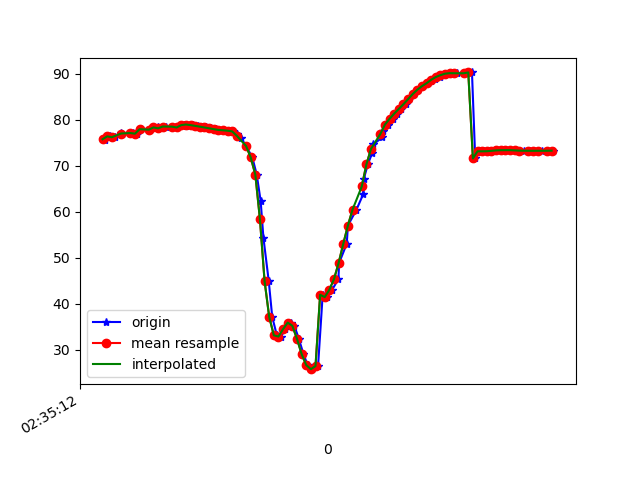

The data file committed next to this chart (first rows):
1617849312721, 544956267232130, 75.80907, 20.060795, -17.003176
1617849312731, 544956286462900, 75.65, 19.93, -17.06
1617849312754, 544956305693670, 76.36, 20.5, -17.84
1617849312774, 544956324924440, 76.18, 20.28, -17.88
1617849312800, 544956344155210, 77.07, 21.13, -18.18
1617849312804, 544956363385980, 76.9, 20.86, -18.22
1617849312840, 544956382616750, 77.05, 21.13, -17.98
1617849312852, 544956401847520, 77.13, 21.12, -18.68
1617849312871, 544956421078290, 76.95, 21, -18.46
1617849312886, 544956440309060, 77.91, 21.96, -19.08
1617849312921, 544956459539830, 77.82, 21.9, -19.13
1617849312925, 544956478770600, 77.82, 22.14, -18.72
1617849312958, 544956498001370, 78.31, 22.58, -19.39
1617849312978, 544956517232140, 78.12, 22.42, -18.97
1617849312995, 544956536462910, 78.5, 22.88, -18.61
1617849313037, 544956555693680, 78.47, 22.56, -18.88
1617849313040, 544956574924450, 78.29, 22.32, -18.54
1617849313072, 544956594155220, 78.89, 22.94, -18.56
1617849313074, 544956613385990, 78.84, 22.79, -18.9
1617849313079, 544956632616760, 78.7, 22.69, -18.66
1617849313096, 544956651847530, 78.94, 23.04, -18.42
1617849313110, 544956671078300, 78.81, 23.1, -18.4
1617849313131, 544956690309070, 78.64, 23.2, -18.5
1617849313148, 544956709539840, 78.47, 23.37, -18.63
1617849313168, 544956728770610, 78.3, 23.68, -18.75
1617849313188, 544956748001380, 78.12, 24.17, -18.87
1617849313211, 544956767232150, 77.92, 24.95, -18.89
1617849313223, 544956786462920, 77.77, 26.26, -18.68
1617849313242, 544956805693690, 77.69, 28.21, -18.19
1617849313263, 544956824924460, 77.59, 30.63, -17.12
1617849313282, 544956844155230, 77.44, 33.31, -15.17
1617849313301, 544956863386000, 76.98, 35.85, -12.02
1617849313319, 544956882616770, 76, 38.03, -7.547
1617849313340, 544956901847540, 74.27, 39.79, -1.613
1617849313367, 544956921078310, 71.8, 41.62, 5.476
1617849313386, 544956940309080, 68.07, 43.83, 13.91
1617849313403, 544956959539850, 62.35, 46.11, 24.26
1617849313415, 544956978770620, 54.32, 47.69, 36.9
1617849313438, 544956998001390, 44.9, 47.73, 50.73
1617849313453, 544957017232160, 37.11, 45.94, 62.97
1617849313473, 544957036462930, 33.11, 42.99, 71.52
1617849313491, 544957055693700, 32.83, 40.04, 76.84
1617849313510, 544957074924470, 34.46, 37.95, 80.3
1617849313533, 544957094155240, 35.86, 36.75, 82.58
1617849313549, 544957113386010, 35.17, 36.24, 84.34
1617849313568, 544957132616780, 32.34, 36.18, 85.75
1617849313588, 544957151847550, 29.03, 36.52, 86.41
1617849313606, 544957171078320, 26.63, 37.35, 86.05
1617849313624, 544957190309090, 25.74, 38.47, 84.53
1617849313651, 544957209539860, 26.4, 39.71, 81.93
1617849313671, 544957228770630, 41.92, 44.33, 79.52
1617849313689, 544957248001400, 41.41, 42.14, 75.03
1617849313712, 544957267232170, 43.01, 43.28, 70.87
1617849313739, 544957286462940, 45.34, 44.34, 65.79
1617849313742, 544957305693710, 48.84, 45.02, 59.58
1617849313775, 544957324924480, 53.01, 45.1, 52.64
1617849313780, 544957344155250, 56.97, 44.7, 45.47
1617849313817, 544957363386020, 60.43, 44.06, 38.22
1617849313846, 544957382616790, 63.78, 43.17, 30.86
1617849313849, 544957401847560, 67.19, 41.7, 23.58
1617849313866, 544957421078330, 70.28, 39.58, 16.81
... 41 more rows
